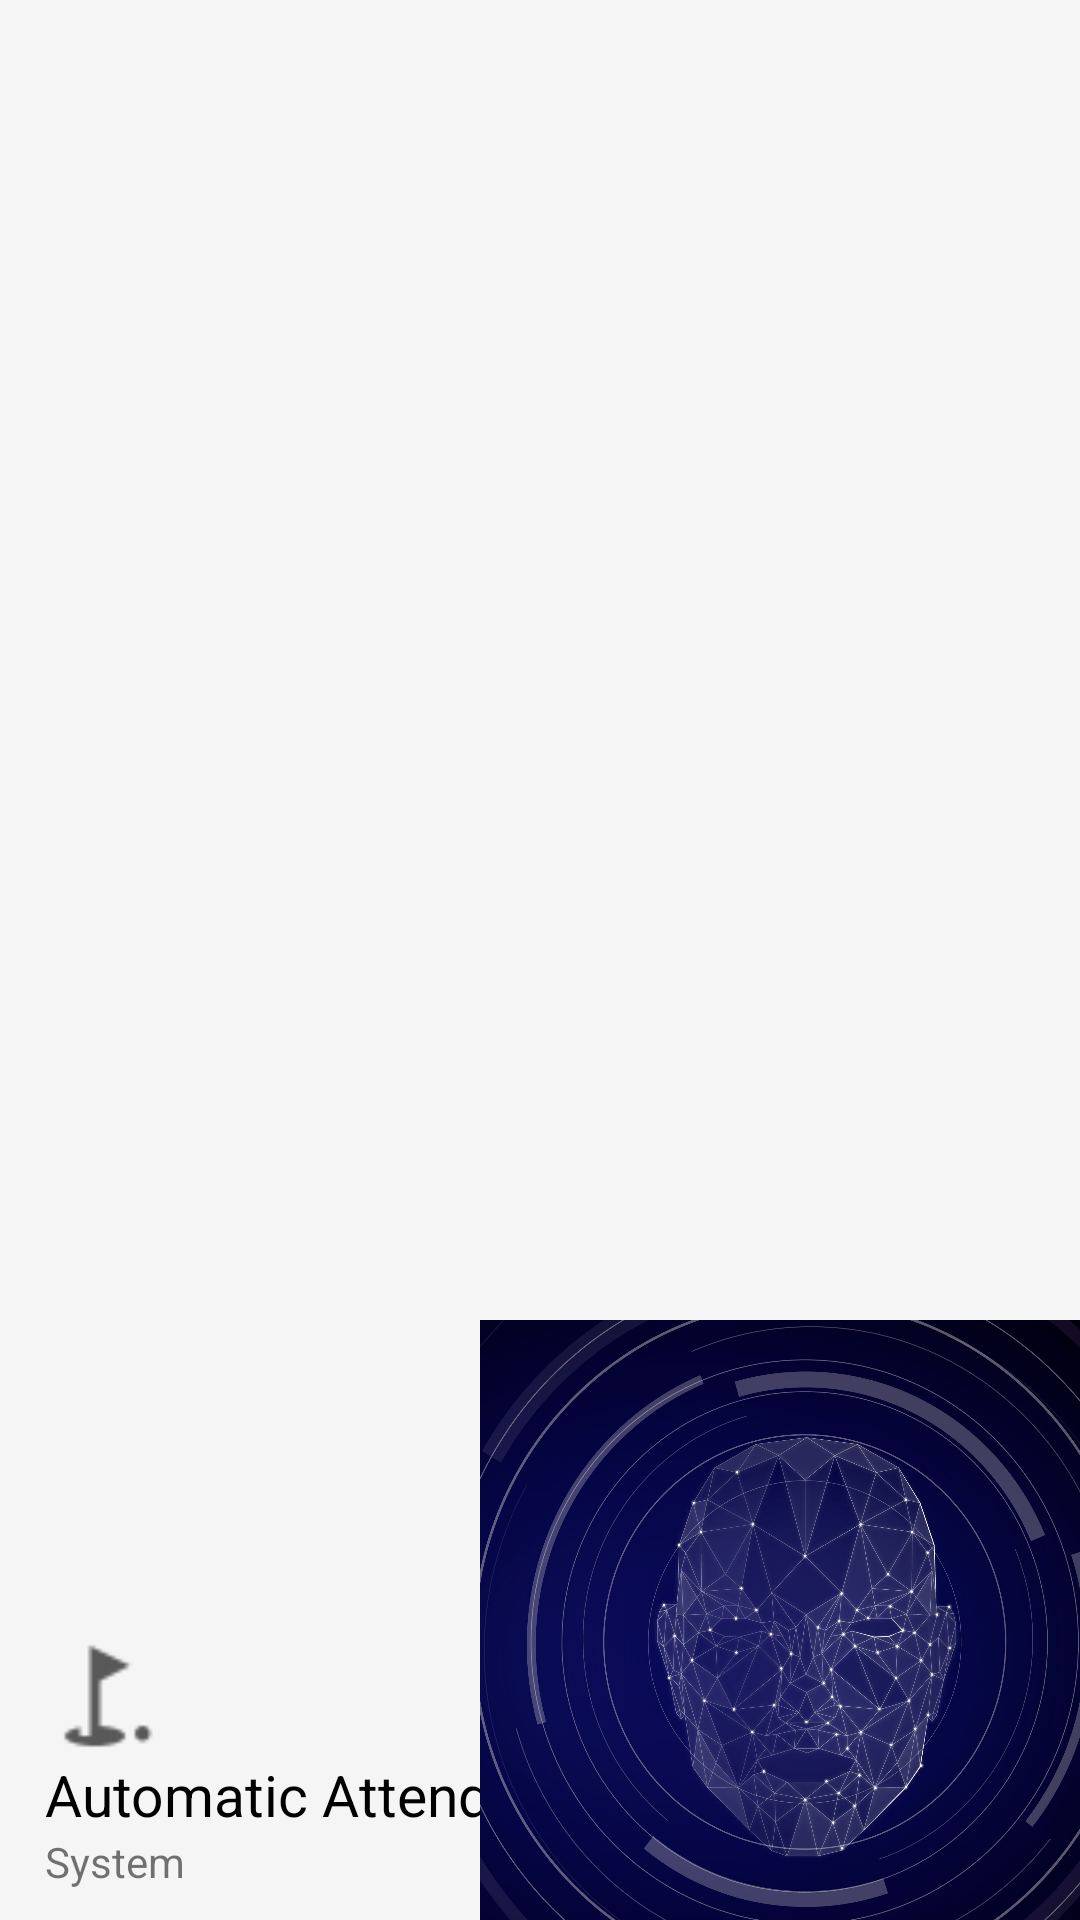

Reconstruct the res/layout file that produces this screen, plus the resources it refers to.
<!-- AndroidManifest.xml: application theme Theme.AutomaticAttendanceSystem -->
<!-- res/layout/menu_header.xml -->
<?xml version="1.0" encoding="utf-8"?>
<RelativeLayout xmlns:android="http://schemas.android.com/apk/res/android"
    android:layout_width="match_parent"
    android:layout_height="200dp"
    android:background="@color/lightWhite"
    android:paddingLeft="15dp">

    <TextView
        android:id="@+id/menu_slogan"
        android:layout_width="wrap_content"
        android:layout_height="wrap_content"
        android:text="System"
        android:layout_alignParentBottom="true"
        android:layout_marginBottom="10dp"/>

    <TextView
        android:id="@+id/app_name"
        android:layout_width="wrap_content"
        android:layout_height="wrap_content"
        android:text="Automatic Attendance"
        android:textSize="19sp"
        android:layout_above="@id/menu_slogan"
        android:textColor="@color/black"/>

    <ImageView
        android:layout_width="40dp"
        android:layout_height="40dp"
        android:src="@drawable/ic_menu_menulogo_icon"
        android:layout_above="@id/app_name"/>

    <ImageView
        android:layout_width="200dp"
        android:layout_height="200dp"
        android:src="@drawable/tannu"
        android:scaleType="fitXY"
        android:layout_alignParentRight="true"
        android:layout_alignParentBottom="true"/>

</RelativeLayout>
<!-- resources referenced by this layout -->
<resources>
  <color name="black">#FF000000</color>
  <color name="lightWhite">#f5f5f5</color>
  <!-- drawable ic_menu_menulogo_icon: png bitmap (drawable-v24, 336 bytes) -->
  <!-- drawable tannu: jpg bitmap (drawable-v24, 442941 bytes) -->
  <style name="Theme.AutomaticAttendanceSystem" parent="Theme.AppCompat.Light.NoActionBar">
          
          <item name="colorPrimary">@color/purple_500</item>
          <item name="colorPrimaryVariant">@color/purple_700</item>
          <item name="colorOnPrimary">@color/white</item>
          
          <item name="colorSecondary">@color/teal_200</item>
          <item name="colorSecondaryVariant">@color/teal_700</item>
          <item name="colorOnSecondary">@color/black</item>
          
          <item name="android:statusBarColor" tools:targetApi="l">?attr/colorPrimaryVariant</item>
          
  
          
  
          <item name="android:windowContentTransitions">true</item>
      </style>
  <color name="purple_500">#00ACC1</color>
  <color name="purple_700">#FF3700B3</color>
  <color name="white">#FFFFFF</color>
  <color name="teal_200">#FF03DAC5</color>
  <color name="teal_700">#FF018786</color>
</resources>
